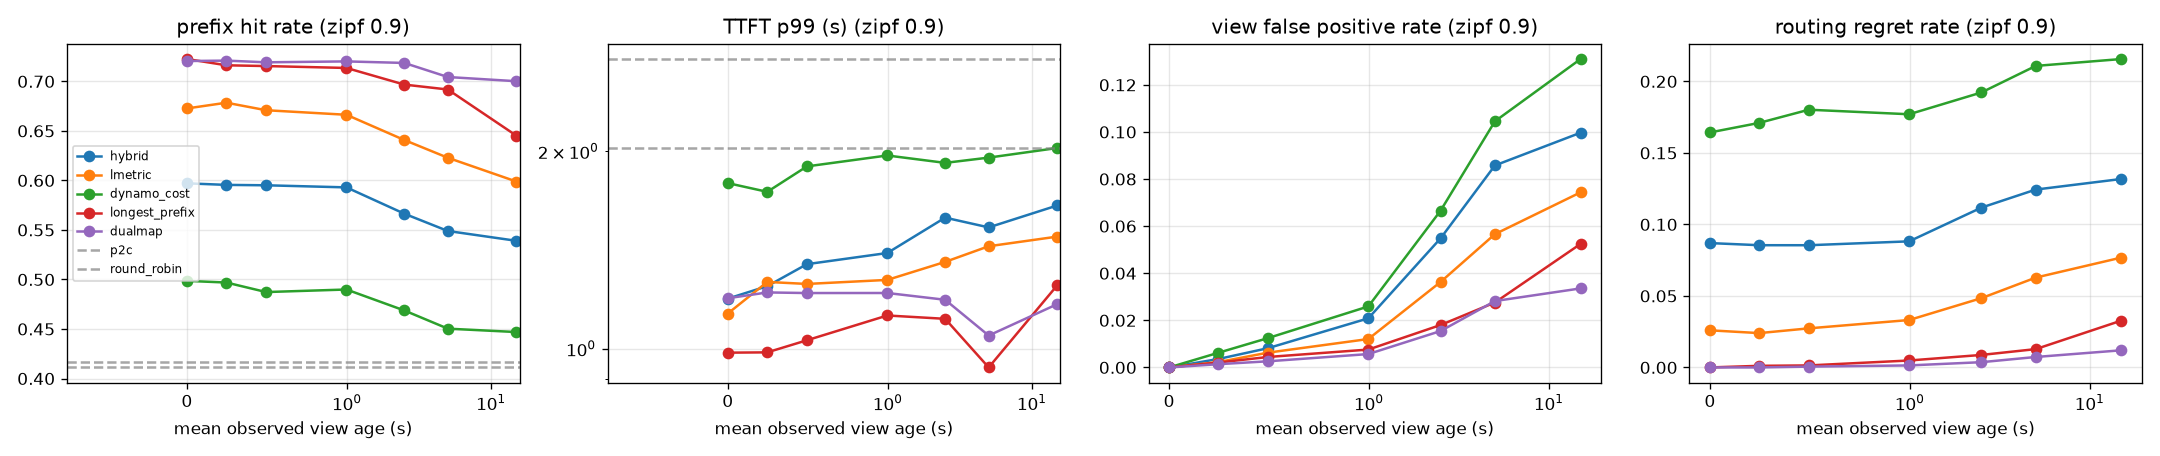

Values plotted in this chart, from the file beside it:
zipf, policy, period, turnover_s, mean_view_age, hit_rate, ttft_p50, ttft_p99, view_fp_rate, view_fn_rate, routing_regret_rate, execution_fp_rate, predicted_fp_rate, load_cv, queue_cv
0.9, hybrid, 0.0, 10.26, 0.00000, 0.5971, 0.248, 1.192, 0.00000, 0.00000, 0.08694, 0.00070, 0.00000, 0.04645, 0.09301
0.9, hybrid, 0.5, 10.26, 0.2468, 0.5955, 0.248, 1.245, 0.00359, 0.00085, 0.08546, 0.00389, 0.00000, 0.04466, 0.09707
0.9, hybrid, 1.0, 10.26, 0.4946, 0.5951, 0.2462, 1.345, 0.00818, 0.00147, 0.08544, 0.00934, 0.00000, 0.04699, 0.09273
0.9, hybrid, 2.0, 10.26, 0.9967, 0.593, 0.252, 1.399, 0.02086, 0.00364, 0.08816, 0.02166, 0.00000, 0.04273, 0.08503
0.9, hybrid, 5.0, 10.26, 2.499, 0.5664, 0.2618, 1.584, 0.05482, 0.01347, 0.1117, 0.05521, 0.00000, 0.03916, 0.09055
0.9, hybrid, 10.0, 10.26, 5.011, 0.549, 0.2723, 1.531, 0.08578, 0.02031, 0.1244, 0.08578, 0.00000, 0.03668, 0.08900
0.9, hybrid, 30.0, 10.26, 15, 0.539, 0.2693, 1.653, 0.09968, 0.03053, 0.1318, 0.09912, 0.00000, 0.03572, 0.08729
0.9, lmetric, 0.0, 12.69, 0.00000, 0.6727, 0.216, 1.131, 0.00000, 0.00000, 0.02594, 0.00044, 0.00000, 0.06109, 0.1192
0.9, lmetric, 0.5, 12.69, 0.2468, 0.6785, 0.216, 1.264, 0.00229, 0.00032, 0.02401, 0.00319, 0.00000, 0.07603, 0.1139
0.9, lmetric, 1.0, 12.69, 0.4946, 0.6709, 0.216, 1.255, 0.00628, 0.00063, 0.02733, 0.00647, 0.00000, 0.06197, 0.1248
0.9, lmetric, 2.0, 12.69, 0.9967, 0.6663, 0.216, 1.273, 0.01207, 0.00211, 0.03315, 0.01306, 0.00000, 0.06548, 0.09992
0.9, lmetric, 5.0, 12.69, 2.499, 0.6408, 0.2304, 1.356, 0.03629, 0.00553, 0.04844, 0.03549, 0.00000, 0.06401, 0.1058
0.9, lmetric, 10.0, 12.69, 5.011, 0.6229, 0.232, 1.433, 0.05660, 0.01403, 0.06282, 0.05639, 0.00000, 0.06221, 0.108
0.9, lmetric, 30.0, 12.69, 15, 0.5989, 0.2421, 1.482, 0.07435, 0.01947, 0.07683, 0.07404, 0.00000, 0.05385, 0.1202
0.9, dynamo_cost, 0.0, 8.21, 0.00000, 0.4986, 0.402, 1.788, 0.00000, 0.00000, 0.1643, 0.00173, 0.00000, 0.02813, 0.06381
0.9, dynamo_cost, 0.5, 8.21, 0.2468, 0.4969, 0.4171, 1.734, 0.00624, 0.00226, 0.171, 0.00838, 0.00000, 0.03002, 0.05959
0.9, dynamo_cost, 1.0, 8.21, 0.4946, 0.4873, 0.4179, 1.896, 0.01246, 0.00583, 0.1802, 0.01248, 0.00000, 0.02916, 0.06306
0.9, dynamo_cost, 2.0, 8.21, 0.9967, 0.4899, 0.4477, 1.97, 0.02591, 0.01178, 0.177, 0.02812, 0.00000, 0.02550, 0.06757
0.9, dynamo_cost, 5.0, 8.21, 2.499, 0.4687, 0.4797, 1.92, 0.06657, 0.03476, 0.1923, 0.06886, 0.00000, 0.02793, 0.05835
0.9, dynamo_cost, 10.0, 8.21, 5.011, 0.4503, 0.584, 1.955, 0.1045, 0.05741, 0.2108, 0.1059, 0.00000, 0.02446, 0.05679
0.9, dynamo_cost, 30.0, 8.21, 15, 0.4469, 0.597, 2.023, 0.131, 0.07211, 0.2156, 0.13, 0.00000, 0.01964, 0.06266
0.9, longest_prefix, 0.0, 14.69, 0.00000, 0.7226, 0.216, 0.9859, 0.00000, 0.00000, 0.00000, 0.00012, 0.00000, 0.182, 0.4594
0.9, longest_prefix, 0.5, 14.69, 0.2468, 0.7163, 0.216, 0.9869, 0.00209, 0.00034, 0.00113, 0.00217, 0.00000, 0.1907, 0.3988
0.9, longest_prefix, 1.0, 14.69, 0.4946, 0.7155, 0.216, 1.03, 0.00444, 0.00107, 0.00141, 0.00468, 0.00000, 0.1466, 0.2779
0.9, longest_prefix, 2.0, 14.69, 0.9967, 0.7136, 0.216, 1.123, 0.00759, 0.00178, 0.00485, 0.00778, 0.00000, 0.1679, 0.3887
0.9, longest_prefix, 5.0, 14.69, 2.499, 0.6968, 0.216, 1.11, 0.01801, 0.00736, 0.00874, 0.01851, 0.00000, 0.07817, 0.145
0.9, longest_prefix, 10.0, 14.69, 5.011, 0.6918, 0.216, 0.9361, 0.02757, 0.00953, 0.01281, 0.02757, 0.00000, 0.1065, 0.2162
0.9, longest_prefix, 30.0, 14.69, 15, 0.6452, 0.2243, 1.249, 0.05246, 0.02146, 0.03276, 0.05288, 0.00000, 0.08841, 0.1747
0.9, dualmap, 0.0, 14.88, 0.00000, 0.7206, 0.216, 1.193, 0.00000, 0.00000, 0.00000, 0.00026, 0.00000, 0.2881, 0.528
0.9, dualmap, 0.5, 14.88, 0.2468, 0.721, 0.216, 1.218, 0.00138, 0.00087, 0.00000, 0.00158, 0.00000, 0.2876, 0.5264
0.9, dualmap, 1.0, 14.88, 0.4946, 0.7193, 0.216, 1.215, 0.00261, 0.00258, 0.00056, 0.00283, 0.00000, 0.2902, 0.5399
0.9, dualmap, 2.0, 14.88, 0.9967, 0.7202, 0.2181, 1.216, 0.00568, 0.00457, 0.00141, 0.00594, 0.00000, 0.2894, 0.5292
0.9, dualmap, 5.0, 14.88, 2.499, 0.7186, 0.216, 1.187, 0.01545, 0.00972, 0.00367, 0.01566, 0.00000, 0.2819, 0.508
0.9, dualmap, 10.0, 14.88, 5.011, 0.7044, 0.2158, 1.047, 0.02819, 0.01522, 0.00731, 0.02815, 0.00000, 0.1053, 0.1331
0.9, dualmap, 30.0, 14.88, 15, 0.7002, 0.216, 1.169, 0.03356, 0.02812, 0.01199, 0.03375, 0.00000, 0.1013, 0.1946
0.9, p2c, reference, nan, 0.00000, 0.4112, 0.664, 2.764, 0.00000, 0.00000, 0.245, 0.00467, 0.00000, 0.02435, 0.07708
0.9, round_robin, reference, nan, 0.00000, 0.417, 0.6, 2.023, 0.00000, 0.00000, 0.2417, 0.00229, 0.00000, 0.00587, 0.07341
